Dataset: KMC_LiverGrading (GitHub, RahulVishal/NITK-liver-cancer-detection). Classes: grade 0, grade 1.

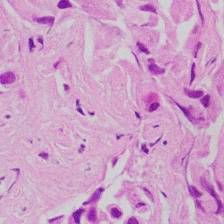
Label: grade 1

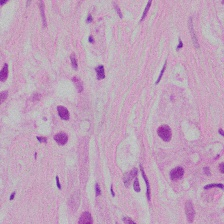
Label: grade 1

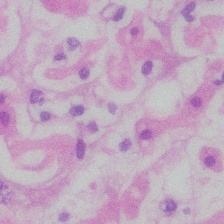
Label: grade 0

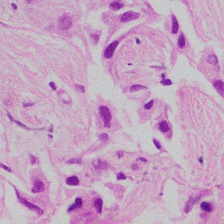
Label: grade 1

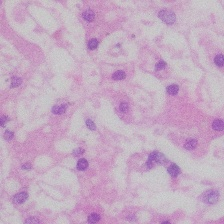
Label: grade 0

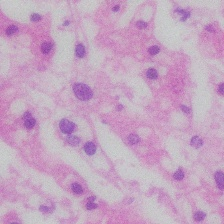
Label: grade 0
